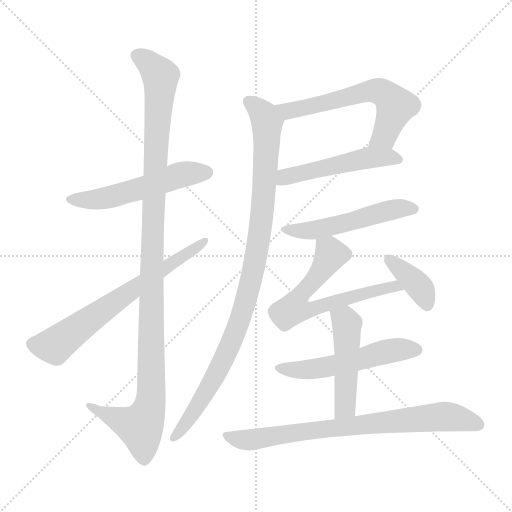
t = 0.00 s
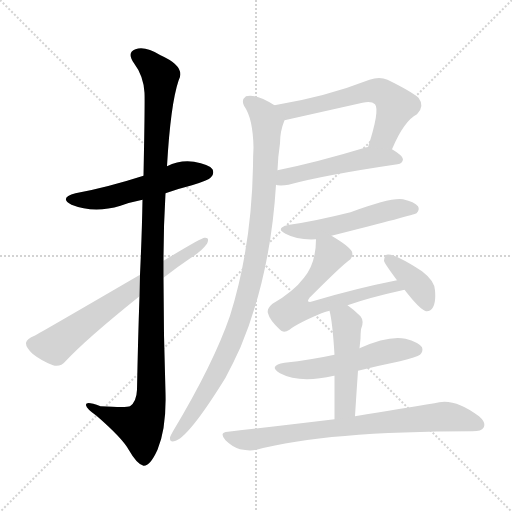
t = 1.92 s
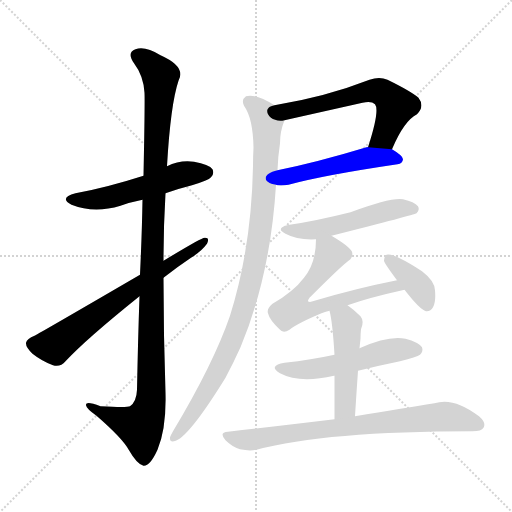
t = 3.84 s
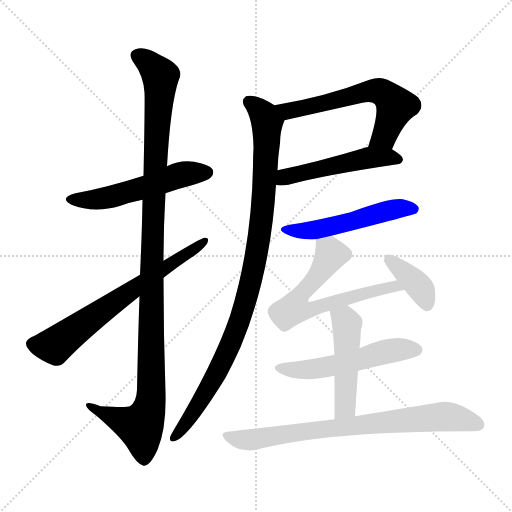
t = 5.76 s
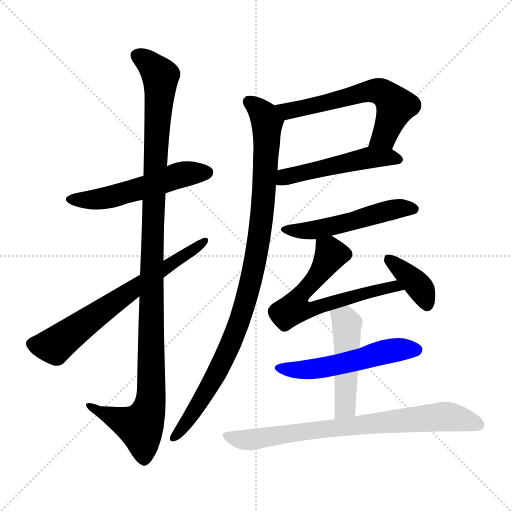
t = 7.67 s
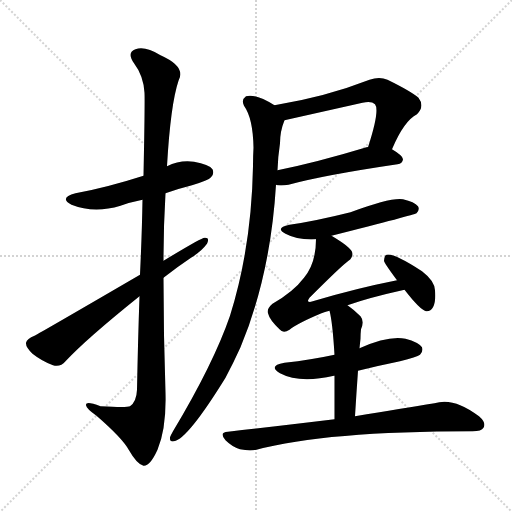
t = 9.59 s

The animated SVG that drew these frames (rendered in a browser with its animation timeline set to each time). Animation: 12 CSS @keyframes rules; one cycle of 9.59 s.

<svg version="1.1" viewBox="0 0 1024 1024" xmlns="http://www.w3.org/2000/svg">
  <g stroke="lightgray" stroke-dasharray="1,1" stroke-width="1" transform="scale(4, 4)">
    <line x1="0" y1="0" x2="256" y2="256"></line>
    <line x1="256" y1="0" x2="0" y2="256"></line>
    <line x1="128" y1="0" x2="128" y2="256"></line>
    <line x1="0" y1="128" x2="256" y2="128"></line>
  </g>
<g transform="scale(1, -1) translate(0, -900)">
   <style type="text/css">
    @keyframes keyframes0 {
      from {
       stroke: blue;
       stroke-dashoffset: 533;
       stroke-width: 128;
       }
       63% {
       animation-timing-function: step-end;
       stroke: blue;
       stroke-dashoffset: 0;
       stroke-width: 128;
       }
       to {
       stroke: black;
       stroke-width: 1024;
       }
       }
       #make-me-a-hanzi-animation-0 {
         animation: keyframes0 0.683757s both;
         animation-delay: 0.000000s;
         animation-timing-function: linear;
       }
    @keyframes keyframes1 {
      from {
       stroke: blue;
       stroke-dashoffset: 1132;
       stroke-width: 128;
       }
       79% {
       animation-timing-function: step-end;
       stroke: blue;
       stroke-dashoffset: 0;
       stroke-width: 128;
       }
       to {
       stroke: black;
       stroke-width: 1024;
       }
       }
       #make-me-a-hanzi-animation-1 {
         animation: keyframes1 1.171224s both;
         animation-delay: 0.683757s;
         animation-timing-function: linear;
       }
    @keyframes keyframes2 {
      from {
       stroke: blue;
       stroke-dashoffset: 668;
       stroke-width: 128;
       }
       68% {
       animation-timing-function: step-end;
       stroke: blue;
       stroke-dashoffset: 0;
       stroke-width: 128;
       }
       to {
       stroke: black;
       stroke-width: 1024;
       }
       }
       #make-me-a-hanzi-animation-2 {
         animation: keyframes2 0.793620s both;
         animation-delay: 1.854980s;
         animation-timing-function: linear;
       }
    @keyframes keyframes3 {
      from {
       stroke: blue;
       stroke-dashoffset: 602;
       stroke-width: 128;
       }
       66% {
       animation-timing-function: step-end;
       stroke: blue;
       stroke-dashoffset: 0;
       stroke-width: 128;
       }
       to {
       stroke: black;
       stroke-width: 1024;
       }
       }
       #make-me-a-hanzi-animation-3 {
         animation: keyframes3 0.739909s both;
         animation-delay: 2.648600s;
         animation-timing-function: linear;
       }
    @keyframes keyframes4 {
      from {
       stroke: blue;
       stroke-dashoffset: 502;
       stroke-width: 128;
       }
       62% {
       animation-timing-function: step-end;
       stroke: blue;
       stroke-dashoffset: 0;
       stroke-width: 128;
       }
       to {
       stroke: black;
       stroke-width: 1024;
       }
       }
       #make-me-a-hanzi-animation-4 {
         animation: keyframes4 0.658529s both;
         animation-delay: 3.388509s;
         animation-timing-function: linear;
       }
    @keyframes keyframes5 {
      from {
       stroke: blue;
       stroke-dashoffset: 982;
       stroke-width: 128;
       }
       76% {
       animation-timing-function: step-end;
       stroke: blue;
       stroke-dashoffset: 0;
       stroke-width: 128;
       }
       to {
       stroke: black;
       stroke-width: 1024;
       }
       }
       #make-me-a-hanzi-animation-5 {
         animation: keyframes5 1.049154s both;
         animation-delay: 4.047038s;
         animation-timing-function: linear;
       }
    @keyframes keyframes6 {
      from {
       stroke: blue;
       stroke-dashoffset: 518;
       stroke-width: 128;
       }
       63% {
       animation-timing-function: step-end;
       stroke: blue;
       stroke-dashoffset: 0;
       stroke-width: 128;
       }
       to {
       stroke: black;
       stroke-width: 1024;
       }
       }
       #make-me-a-hanzi-animation-6 {
         animation: keyframes6 0.671549s both;
         animation-delay: 5.096191s;
         animation-timing-function: linear;
       }
    @keyframes keyframes7 {
      from {
       stroke: blue;
       stroke-dashoffset: 640;
       stroke-width: 128;
       }
       68% {
       animation-timing-function: step-end;
       stroke: blue;
       stroke-dashoffset: 0;
       stroke-width: 128;
       }
       to {
       stroke: black;
       stroke-width: 1024;
       }
       }
       #make-me-a-hanzi-animation-7 {
         animation: keyframes7 0.770833s both;
         animation-delay: 5.767741s;
         animation-timing-function: linear;
       }
    @keyframes keyframes8 {
      from {
       stroke: blue;
       stroke-dashoffset: 379;
       stroke-width: 128;
       }
       55% {
       animation-timing-function: step-end;
       stroke: blue;
       stroke-dashoffset: 0;
       stroke-width: 128;
       }
       to {
       stroke: black;
       stroke-width: 1024;
       }
       }
       #make-me-a-hanzi-animation-8 {
         animation: keyframes8 0.558431s both;
         animation-delay: 6.538574s;
         animation-timing-function: linear;
       }
    @keyframes keyframes9 {
      from {
       stroke: blue;
       stroke-dashoffset: 532;
       stroke-width: 128;
       }
       63% {
       animation-timing-function: step-end;
       stroke: blue;
       stroke-dashoffset: 0;
       stroke-width: 128;
       }
       to {
       stroke: black;
       stroke-width: 1024;
       }
       }
       #make-me-a-hanzi-animation-9 {
         animation: keyframes9 0.682943s both;
         animation-delay: 7.097005s;
         animation-timing-function: linear;
       }
    @keyframes keyframes10 {
      from {
       stroke: blue;
       stroke-dashoffset: 479;
       stroke-width: 128;
       }
       61% {
       animation-timing-function: step-end;
       stroke: blue;
       stroke-dashoffset: 0;
       stroke-width: 128;
       }
       to {
       stroke: black;
       stroke-width: 1024;
       }
       }
       #make-me-a-hanzi-animation-10 {
         animation: keyframes10 0.639811s both;
         animation-delay: 7.779948s;
         animation-timing-function: linear;
       }
    @keyframes keyframes11 {
      from {
       stroke: blue;
       stroke-dashoffset: 766;
       stroke-width: 128;
       }
       71% {
       animation-timing-function: step-end;
       stroke: blue;
       stroke-dashoffset: 0;
       stroke-width: 128;
       }
       to {
       stroke: black;
       stroke-width: 1024;
       }
       }
       #make-me-a-hanzi-animation-11 {
         animation: keyframes11 0.873372s both;
         animation-delay: 8.419759s;
         animation-timing-function: linear;
       }
</style>
<path d="M 331.0 513.5 Q 356.0 522.5 384.0 529.5 Q 417.0 539.5 422.0 545.5 Q 429.0 552.5 425.0 561.5 Q 418.0 571.5 388.0 576.5 Q 360.0 580.5 334.0 567.5 L 287.0 548.5 Q 212.0 524.5 151.0 513.5 Q 117.0 504.5 143.0 490.5 Q 188.0 472.5 241.0 488.5 Q 260.0 495.5 285.0 500.5 L 331.0 513.5 Z" fill="lightgray"></path> 
<path d="M 279.0 307.5 Q 276.0 223.5 274.0 120.5 Q 273.0 96.5 260.0 87.5 Q 254.0 84.5 201.0 87.5 Q 170.0 99.5 172.0 89.5 Q 173.0 82.5 193.0 68.5 Q 245.0 23.5 258.0 -0.5 Q 274.0 -28.5 287.0 -31.5 Q 300.0 -32.5 315.0 0.5 Q 333.0 43.5 331.0 114.5 Q 327.0 229.5 327.0 344.5 L 327.0 378.5 Q 327.0 445.5 331.0 513.5 L 334.0 567.5 Q 341.0 690.5 357.0 738.5 Q 373.0 766.5 321.0 789.5 Q 290.0 808.5 271.0 801.5 Q 253.0 795.5 268.0 773.5 Q 287.0 748.5 289.0 714.5 Q 290.0 696.5 287.0 548.5 L 285.0 500.5 Q 284.0 436.5 280.0 350.5 L 279.0 307.5 Z" fill="lightgray"></path> 
<path d="M 280.0 350.5 Q 79.0 233.5 69.0 228.5 Q 54.0 222.5 52.0 214.5 Q 51.0 205.5 65.0 192.5 Q 84.0 177.5 106.0 169.5 Q 121.0 165.5 131.0 177.5 Q 173.0 222.5 279.0 307.5 L 327.0 344.5 Q 355.0 366.5 382.0 384.5 Q 403.0 397.5 414.0 412.5 Q 420.0 425.5 409.0 424.5 Q 403.0 424.5 327.0 378.5 L 280.0 350.5 Z" fill="lightgray"></path> 
<path d="M 784.0 601.5 Q 808.0 658.5 834.0 671.5 Q 850.0 687.5 837.0 704.5 Q 822.0 717.5 775.0 740.5 Q 759.0 747.5 739.0 740.5 Q 652.0 706.5 549.0 689.5 C 519.0 684.5 540.0 652.5 569.0 659.5 L 725.0 694.5 Q 743.0 698.5 750.0 691.5 Q 760.0 679.5 736.0 605.5 C 727.0 576.5 772.0 574.5 784.0 601.5 Z" fill="lightgray"></path> 
<path d="M 552.0 530.5 Q 553.0 530.5 555.0 529.5 Q 565.0 528.5 577.0 530.5 Q 646.0 549.5 795.0 571.5 Q 805.0 572.5 806.0 581.5 Q 806.0 588.5 784.0 601.5 L 736.0 605.5 Q 735.0 606.5 733.0 605.5 Q 634.0 575.5 555.0 559.5 C 526.0 553.5 522.0 535.5 552.0 530.5 Z" fill="lightgray"></path> 
<path d="M 549.0 689.5 Q 510.0 713.5 492.0 707.5 Q 482.0 700.5 488.0 688.5 Q 506.0 663.5 507.0 604.5 Q 506.0 588.5 506.0 567.5 Q 503.0 405.5 460.0 268.5 Q 427.0 172.5 346.0 37.5 Q 342.0 30.5 340.0 25.5 Q 339.0 15.5 348.0 17.5 Q 375.0 21.5 451.0 144.5 Q 466.0 172.5 481.0 205.5 Q 541.0 349.5 552.0 530.5 L 555.0 559.5 Q 556.0 587.5 560.0 613.5 Q 560.0 637.5 569.0 659.5 C 574.0 675.5 574.0 675.5 549.0 689.5 Z" fill="lightgray"></path> 
<path d="M 663.0 428.5 Q 829.0 470.5 833.0 473.5 Q 840.0 480.5 836.0 487.5 Q 829.0 496.5 806.0 501.5 Q 782.0 505.5 701.0 475.5 Q 629.0 457.5 579.0 450.5 Q 549.0 444.5 571.0 432.5 Q 595.0 419.5 632.0 421.5 L 663.0 428.5 Z" fill="lightgray"></path> 
<path d="M 695.0 289.5 Q 737.0 304.5 809.0 320.5 C 838.0 327.5 823.0 345.5 794.0 339.5 Q 713.0 323.5 629.0 298.5 Q 619.0 294.5 616.0 297.5 Q 615.0 298.5 619.0 304.5 Q 683.0 368.5 697.0 378.5 Q 707.0 385.5 704.0 396.5 Q 700.0 406.5 663.0 428.5 C 637.0 444.5 633.0 446.5 632.0 421.5 Q 632.0 373.5 608.0 344.5 Q 587.0 316.5 545.0 292.5 Q 533.0 282.5 536.0 273.5 Q 539.0 260.5 559.0 241.5 Q 566.0 232.5 579.0 240.5 Q 595.0 253.5 643.0 273.5 Q 649.0 276.5 659.0 278.5 L 695.0 289.5 Z" fill="lightgray"></path> 
<path d="M 809.0 320.5 Q 840.0 280.5 852.0 277.5 Q 861.0 276.5 866.0 285.5 Q 872.0 295.5 870.0 319.5 Q 869.0 338.5 844.0 357.5 Q 787.0 394.5 773.0 390.5 Q 769.0 389.5 768.0 378.5 Q 768.0 374.5 794.0 339.5 L 809.0 320.5 Z" fill="lightgray"></path> 
<path d="M 716.0 158.5 Q 756.0 168.5 800.0 177.5 Q 834.0 186.5 840.0 190.5 Q 847.0 197.5 844.0 205.5 Q 837.0 215.5 811.0 222.5 Q 777.0 229.5 719.0 203.5 L 669.0 190.5 Q 623.0 180.5 569.0 174.5 Q 535.0 168.5 560.0 153.5 Q 599.0 132.5 668.0 148.5 L 669.0 148.5 L 716.0 158.5 Z" fill="lightgray"></path> 
<path d="M 710.0 67.5 Q 713.0 116.5 716.0 158.5 L 719.0 203.5 Q 720.0 213.5 721.0 222.5 Q 721.0 232.5 722.0 241.5 Q 729.0 257.5 721.0 267.5 Q 708.0 280.5 695.0 289.5 C 671.0 307.5 652.0 307.5 659.0 278.5 Q 665.0 256.5 669.0 190.5 L 669.0 148.5 Q 669.0 114.5 669.0 61.5 C 669.0 31.5 708.0 37.5 710.0 67.5 Z" fill="lightgray"></path> 
<path d="M 669.0 61.5 Q 570.0 49.5 456.0 36.5 Q 437.0 35.5 451.0 19.5 Q 464.0 6.5 480.0 1.5 Q 499.0 -2.5 513.0 0.5 Q 651.0 37.5 945.0 37.5 Q 963.0 37.5 967.0 44.5 Q 973.0 54.5 958.0 67.5 Q 907.0 106.5 869.0 93.5 Q 806.0 83.5 710.0 67.5 L 669.0 61.5 Z" fill="lightgray"></path> 
      <clipPath id="make-me-a-hanzi-clip-0">
      <path d="M 331.0 513.5 Q 356.0 522.5 384.0 529.5 Q 417.0 539.5 422.0 545.5 Q 429.0 552.5 425.0 561.5 Q 418.0 571.5 388.0 576.5 Q 360.0 580.5 334.0 567.5 L 287.0 548.5 Q 212.0 524.5 151.0 513.5 Q 117.0 504.5 143.0 490.5 Q 188.0 472.5 241.0 488.5 Q 260.0 495.5 285.0 500.5 L 331.0 513.5 Z" fill="lightgray"></path>
      </clipPath>
      <path clip-path="url(#make-me-a-hanzi-clip-0)" d="M 144.0 502.5 L 215.0 504.5 L 360.0 550.5 L 414.0 555.5 " fill="none" id="make-me-a-hanzi-animation-0" stroke-dasharray="405 810" stroke-linecap="round"></path>

      <clipPath id="make-me-a-hanzi-clip-1">
      <path d="M 279.0 307.5 Q 276.0 223.5 274.0 120.5 Q 273.0 96.5 260.0 87.5 Q 254.0 84.5 201.0 87.5 Q 170.0 99.5 172.0 89.5 Q 173.0 82.5 193.0 68.5 Q 245.0 23.5 258.0 -0.5 Q 274.0 -28.5 287.0 -31.5 Q 300.0 -32.5 315.0 0.5 Q 333.0 43.5 331.0 114.5 Q 327.0 229.5 327.0 344.5 L 327.0 378.5 Q 327.0 445.5 331.0 513.5 L 334.0 567.5 Q 341.0 690.5 357.0 738.5 Q 373.0 766.5 321.0 789.5 Q 290.0 808.5 271.0 801.5 Q 253.0 795.5 268.0 773.5 Q 287.0 748.5 289.0 714.5 Q 290.0 696.5 287.0 548.5 L 285.0 500.5 Q 284.0 436.5 280.0 350.5 L 279.0 307.5 Z" fill="lightgray"></path>
      </clipPath>
      <path clip-path="url(#make-me-a-hanzi-clip-1)" d="M 276.0 786.5 L 301.0 770.5 L 321.0 744.5 L 304.0 407.5 L 302.0 105.5 L 296.0 75.5 L 281.0 46.5 L 178.0 87.5 " fill="none" id="make-me-a-hanzi-animation-1" stroke-dasharray="1004 2008" stroke-linecap="round"></path>

      <clipPath id="make-me-a-hanzi-clip-2">
      <path d="M 280.0 350.5 Q 79.0 233.5 69.0 228.5 Q 54.0 222.5 52.0 214.5 Q 51.0 205.5 65.0 192.5 Q 84.0 177.5 106.0 169.5 Q 121.0 165.5 131.0 177.5 Q 173.0 222.5 279.0 307.5 L 327.0 344.5 Q 355.0 366.5 382.0 384.5 Q 403.0 397.5 414.0 412.5 Q 420.0 425.5 409.0 424.5 Q 403.0 424.5 327.0 378.5 L 280.0 350.5 Z" fill="lightgray"></path>
      </clipPath>
      <path clip-path="url(#make-me-a-hanzi-clip-2)" d="M 63.0 212.5 L 108.0 208.5 L 275.0 330.5 L 409.0 417.5 " fill="none" id="make-me-a-hanzi-animation-2" stroke-dasharray="540 1080" stroke-linecap="round"></path>

      <clipPath id="make-me-a-hanzi-clip-3">
      <path d="M 784.0 601.5 Q 808.0 658.5 834.0 671.5 Q 850.0 687.5 837.0 704.5 Q 822.0 717.5 775.0 740.5 Q 759.0 747.5 739.0 740.5 Q 652.0 706.5 549.0 689.5 C 519.0 684.5 540.0 652.5 569.0 659.5 L 725.0 694.5 Q 743.0 698.5 750.0 691.5 Q 760.0 679.5 736.0 605.5 C 727.0 576.5 772.0 574.5 784.0 601.5 Z" fill="lightgray"></path>
      </clipPath>
      <path clip-path="url(#make-me-a-hanzi-clip-3)" d="M 557.0 687.5 L 577.0 678.5 L 740.0 718.5 L 762.0 716.5 L 792.0 687.5 L 768.0 627.5 L 743.0 615.5 " fill="none" id="make-me-a-hanzi-animation-3" stroke-dasharray="474 948" stroke-linecap="round"></path>

      <clipPath id="make-me-a-hanzi-clip-4">
      <path d="M 552.0 530.5 Q 553.0 530.5 555.0 529.5 Q 565.0 528.5 577.0 530.5 Q 646.0 549.5 795.0 571.5 Q 805.0 572.5 806.0 581.5 Q 806.0 588.5 784.0 601.5 L 736.0 605.5 Q 735.0 606.5 733.0 605.5 Q 634.0 575.5 555.0 559.5 C 526.0 553.5 522.0 535.5 552.0 530.5 Z" fill="lightgray"></path>
      </clipPath>
      <path clip-path="url(#make-me-a-hanzi-clip-4)" d="M 556.0 537.5 L 606.0 555.5 L 731.0 583.5 L 796.0 581.5 " fill="none" id="make-me-a-hanzi-animation-4" stroke-dasharray="374 748" stroke-linecap="round"></path>

      <clipPath id="make-me-a-hanzi-clip-5">
      <path d="M 549.0 689.5 Q 510.0 713.5 492.0 707.5 Q 482.0 700.5 488.0 688.5 Q 506.0 663.5 507.0 604.5 Q 506.0 588.5 506.0 567.5 Q 503.0 405.5 460.0 268.5 Q 427.0 172.5 346.0 37.5 Q 342.0 30.5 340.0 25.5 Q 339.0 15.5 348.0 17.5 Q 375.0 21.5 451.0 144.5 Q 466.0 172.5 481.0 205.5 Q 541.0 349.5 552.0 530.5 L 555.0 559.5 Q 556.0 587.5 560.0 613.5 Q 560.0 637.5 569.0 659.5 C 574.0 675.5 574.0 675.5 549.0 689.5 Z" fill="lightgray"></path>
      </clipPath>
      <path clip-path="url(#make-me-a-hanzi-clip-5)" d="M 498.0 696.5 L 528.0 668.5 L 534.0 642.5 L 526.0 490.5 L 501.0 333.5 L 469.0 231.5 L 429.0 143.5 L 386.0 72.5 L 348.0 25.5 " fill="none" id="make-me-a-hanzi-animation-5" stroke-dasharray="854 1708" stroke-linecap="round"></path>

      <clipPath id="make-me-a-hanzi-clip-6">
      <path d="M 663.0 428.5 Q 829.0 470.5 833.0 473.5 Q 840.0 480.5 836.0 487.5 Q 829.0 496.5 806.0 501.5 Q 782.0 505.5 701.0 475.5 Q 629.0 457.5 579.0 450.5 Q 549.0 444.5 571.0 432.5 Q 595.0 419.5 632.0 421.5 L 663.0 428.5 Z" fill="lightgray"></path>
      </clipPath>
      <path clip-path="url(#make-me-a-hanzi-clip-6)" d="M 572.0 442.5 L 623.0 438.5 L 795.0 482.5 L 828.0 481.5 " fill="none" id="make-me-a-hanzi-animation-6" stroke-dasharray="390 780" stroke-linecap="round"></path>

      <clipPath id="make-me-a-hanzi-clip-7">
      <path d="M 695.0 289.5 Q 737.0 304.5 809.0 320.5 C 838.0 327.5 823.0 345.5 794.0 339.5 Q 713.0 323.5 629.0 298.5 Q 619.0 294.5 616.0 297.5 Q 615.0 298.5 619.0 304.5 Q 683.0 368.5 697.0 378.5 Q 707.0 385.5 704.0 396.5 Q 700.0 406.5 663.0 428.5 C 637.0 444.5 633.0 446.5 632.0 421.5 Q 632.0 373.5 608.0 344.5 Q 587.0 316.5 545.0 292.5 Q 533.0 282.5 536.0 273.5 Q 539.0 260.5 559.0 241.5 Q 566.0 232.5 579.0 240.5 Q 595.0 253.5 643.0 273.5 Q 649.0 276.5 659.0 278.5 L 695.0 289.5 Z" fill="lightgray"></path>
      </clipPath>
      <path clip-path="url(#make-me-a-hanzi-clip-7)" d="M 642.0 413.5 L 659.0 399.5 L 660.0 386.5 L 631.0 341.5 L 600.0 308.5 L 588.0 282.5 L 629.0 281.5 L 789.0 328.5 L 800.0 320.5 " fill="none" id="make-me-a-hanzi-animation-7" stroke-dasharray="512 1024" stroke-linecap="round"></path>

      <clipPath id="make-me-a-hanzi-clip-8">
      <path d="M 809.0 320.5 Q 840.0 280.5 852.0 277.5 Q 861.0 276.5 866.0 285.5 Q 872.0 295.5 870.0 319.5 Q 869.0 338.5 844.0 357.5 Q 787.0 394.5 773.0 390.5 Q 769.0 389.5 768.0 378.5 Q 768.0 374.5 794.0 339.5 L 809.0 320.5 Z" fill="lightgray"></path>
      </clipPath>
      <path clip-path="url(#make-me-a-hanzi-clip-8)" d="M 777.0 381.5 L 834.0 332.5 L 854.0 289.5 " fill="none" id="make-me-a-hanzi-animation-8" stroke-dasharray="251 502" stroke-linecap="round"></path>

      <clipPath id="make-me-a-hanzi-clip-9">
      <path d="M 716.0 158.5 Q 756.0 168.5 800.0 177.5 Q 834.0 186.5 840.0 190.5 Q 847.0 197.5 844.0 205.5 Q 837.0 215.5 811.0 222.5 Q 777.0 229.5 719.0 203.5 L 669.0 190.5 Q 623.0 180.5 569.0 174.5 Q 535.0 168.5 560.0 153.5 Q 599.0 132.5 668.0 148.5 L 669.0 148.5 L 716.0 158.5 Z" fill="lightgray"></path>
      </clipPath>
      <path clip-path="url(#make-me-a-hanzi-clip-9)" d="M 562.0 165.5 L 622.0 161.5 L 782.0 199.5 L 833.0 200.5 " fill="none" id="make-me-a-hanzi-animation-9" stroke-dasharray="404 808" stroke-linecap="round"></path>

      <clipPath id="make-me-a-hanzi-clip-10">
      <path d="M 710.0 67.5 Q 713.0 116.5 716.0 158.5 L 719.0 203.5 Q 720.0 213.5 721.0 222.5 Q 721.0 232.5 722.0 241.5 Q 729.0 257.5 721.0 267.5 Q 708.0 280.5 695.0 289.5 C 671.0 307.5 652.0 307.5 659.0 278.5 Q 665.0 256.5 669.0 190.5 L 669.0 148.5 Q 669.0 114.5 669.0 61.5 C 669.0 31.5 708.0 37.5 710.0 67.5 Z" fill="lightgray"></path>
      </clipPath>
      <path clip-path="url(#make-me-a-hanzi-clip-10)" d="M 666.0 275.5 L 694.0 252.5 L 691.0 92.5 L 675.0 70.5 " fill="none" id="make-me-a-hanzi-animation-10" stroke-dasharray="351 702" stroke-linecap="round"></path>

      <clipPath id="make-me-a-hanzi-clip-11">
      <path d="M 669.0 61.5 Q 570.0 49.5 456.0 36.5 Q 437.0 35.5 451.0 19.5 Q 464.0 6.5 480.0 1.5 Q 499.0 -2.5 513.0 0.5 Q 651.0 37.5 945.0 37.5 Q 963.0 37.5 967.0 44.5 Q 973.0 54.5 958.0 67.5 Q 907.0 106.5 869.0 93.5 Q 806.0 83.5 710.0 67.5 L 669.0 61.5 Z" fill="lightgray"></path>
      </clipPath>
      <path clip-path="url(#make-me-a-hanzi-clip-11)" d="M 453.0 28.5 L 505.0 20.5 L 591.0 35.5 L 882.0 66.5 L 908.0 65.5 L 957.0 50.5 " fill="none" id="make-me-a-hanzi-animation-11" stroke-dasharray="638 1276" stroke-linecap="round"></path>

</g>
</svg>
